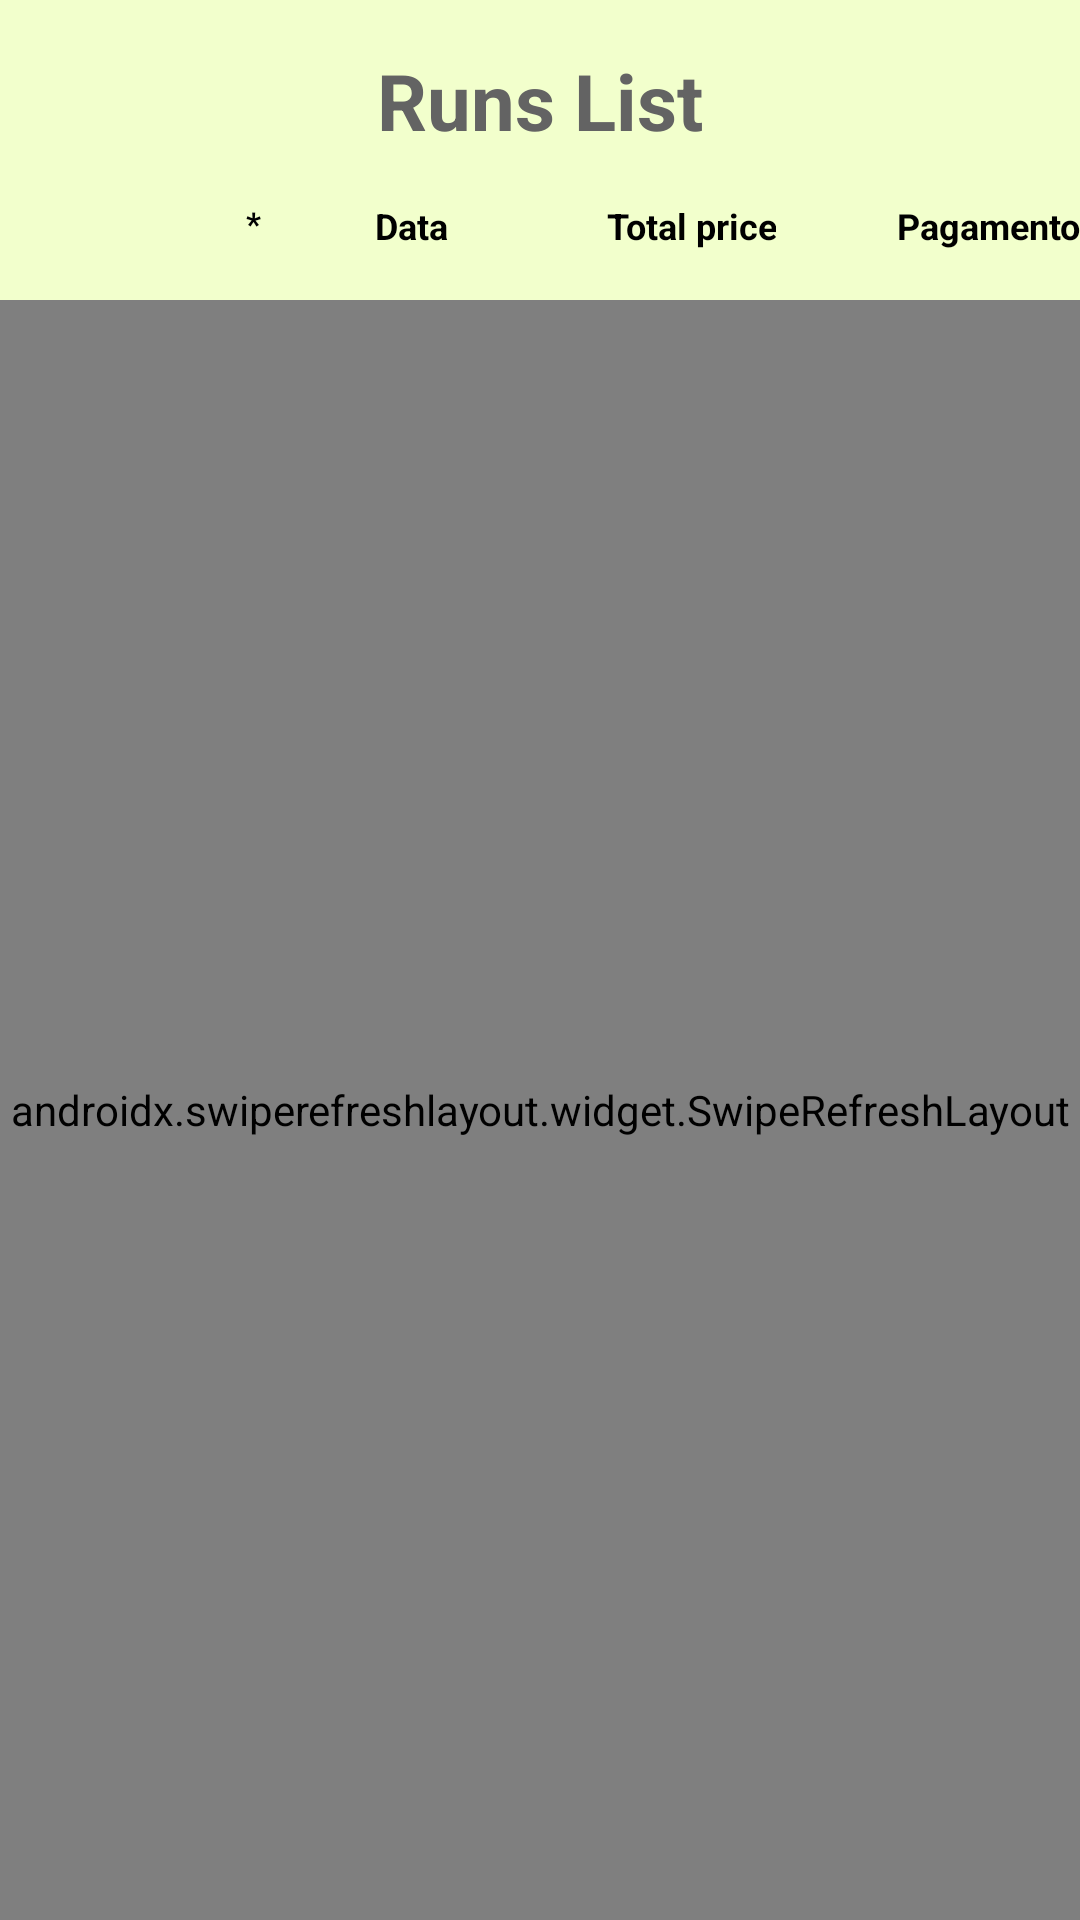

This screen was rendered from an Android layout file. Write that file and the resources it references.
<!-- AndroidManifest.xml: application theme AppTheme -->
<!-- res/layout/fragment_runs_list.xml -->
<?xml version="1.0" encoding="utf-8"?>
<FrameLayout xmlns:android="http://schemas.android.com/apk/res/android"
    xmlns:tools="http://schemas.android.com/tools"
    android:layout_width="match_parent"
    android:layout_height="match_parent"
    xmlns:app="http://schemas.android.com/apk/res-auto"
    tools:context=".Fragments.RunsListFragment"
    android:background="#f2ffcc">

    <LinearLayout
        android:layout_width="match_parent"
        android:layout_height="match_parent"
        android:orientation="vertical">

        <RelativeLayout
            android:layout_width="wrap_content"
            android:layout_height="100dp">

            <TextView
                android:id="@+id/txt_listruns"
                android:layout_width="match_parent"
                android:layout_height="wrap_content"
                android:gravity="center_horizontal"
                android:layout_centerHorizontal="true"
                android:paddingTop="@dimen/margin_default"
                android:text="@string/titlerunslist"
                android:textSize="26sp"
                android:textStyle="bold"
                android:textAlignment="center"
                android:textColor="#636363"
                android:layout_gravity="center_horizontal"/>

            <TextView
                android:id="@+id/txt_total"
                android:layout_width="match_parent"
                android:layout_height="wrap_content"
                android:gravity="right"
                android:paddingEnd="@dimen/margin_default"
                android:layout_centerHorizontal="true"
                android:paddingTop="40dp"
                tools:text="Total: "
                android:textSize="@dimen/textSizeDefault"
                android:textStyle="bold"
                android:textColor="@color/Green"
                android:layout_gravity="center_horizontal"
                tools:ignore="RtlHardcoded,RtlSymmetry" />

            <TextView
                android:id="@+id/lb_id"
                android:layout_width="wrap_content"
                android:layout_height="wrap_content"
                android:text="@string/idlist"
                android:textSize="11sp"
                android:textStyle="bold"
                android:textColor="@color/black"
                android:layout_below="@+id/txt_listruns"
                android:layout_marginTop="@dimen/margin_default"
                android:layout_marginStart="82dp"/>

            <TextView
                android:id="@+id/lb_date"
                android:layout_width="50dp"
                android:layout_height="wrap_content"
                android:text="@string/listdate"
                android:textSize="12sp"
                android:textStyle="bold"
                android:layout_toEndOf="@+id/lb_id"
                android:textAlignment="center"
                android:textColor="@color/black"
                android:gravity="center_horizontal"
                android:layout_below="@+id/txt_listruns"
                android:layout_marginTop="@dimen/margin_default"
                android:layout_marginStart="25dp"/>

            <TextView
                android:id="@+id/lb_quant"
                android:layout_width="wrap_content"
                android:layout_height="wrap_content"
                android:layout_below="@+id/txt_listruns"
                android:layout_toEndOf="@+id/lb_date"
                android:layout_marginStart="40dp"
                android:layout_marginTop="@dimen/margin_default"
                android:gravity="center_horizontal"
                android:text="@string/listvalortotal"
                android:textAlignment="center"
                android:textColor="@color/black"
                android:textSize="12sp"
                android:textStyle="bold"/>

            <TextView
                android:id="@+id/lb_tipo"
                android:layout_width="wrap_content"
                android:layout_height="wrap_content"
                android:layout_below="@+id/txt_listruns"
                android:layout_marginTop="@dimen/margin_default"
                android:layout_marginStart="40dp"
                android:layout_toEndOf="@+id/lb_quant"
                android:gravity="center_horizontal"
                android:text="@string/listtipo"
                android:textSize="12sp"
                android:textStyle="bold"
                android:textAlignment="center"
                android:textColor="@color/black"/>

        </RelativeLayout>

        <androidx.constraintlayout.widget.ConstraintLayout
            android:layout_width="match_parent"
            android:layout_height="match_parent"
            android:background="#f2ffcc"
            >

            <androidx.swiperefreshlayout.widget.SwipeRefreshLayout
                android:id="@+id/swipe_runs"
                android:layout_width="0dp"
                android:layout_height="0dp"
                app:layout_constraintBottom_toBottomOf="parent"
                app:layout_constraintEnd_toEndOf="parent"
                app:layout_constraintStart_toStartOf="parent"
                app:layout_constraintTop_toTopOf="parent">

                <androidx.recyclerview.widget.RecyclerView
                    android:id="@+id/runs_recyclerview"
                    android:layout_width="match_parent"
                    android:layout_height="match_parent"
                    app:layout_constraintBottom_toBottomOf="parent"
                    app:layout_constraintLeft_toLeftOf="parent"
                    app:layout_constraintRight_toRightOf="parent"
                    app:layout_constraintTop_toTopOf="parent"
                    />

                <TextView
                    android:layout_width="match_parent"
                    android:layout_height="match_parent"
                    android:id="@+id/txt_empty2"
                    android:text="No data Found"
                    android:textSize="24sp"
                    android:textStyle="bold"
                    android:textColor="@color/black"
                    android:gravity="center"/>

            </androidx.swiperefreshlayout.widget.SwipeRefreshLayout>

        </androidx.constraintlayout.widget.ConstraintLayout>

    </LinearLayout>

</FrameLayout>
<!-- resources referenced by this layout -->
<resources>
  <color name="Green">#5CD523</color>
  <color name="black">#FF000000</color>
  <dimen name="margin_default">16dp</dimen>
  <dimen name="textSizeDefault">16sp</dimen>
  <string name="idlist">*</string>
  <string name="listdate">Data</string>
  <string name="listtipo">Pagamento</string>
  <string name="listvalortotal">Total price</string>
  <string name="titlerunslist">Runs List</string>
  <style name="AppTheme" parent="Theme.AppCompat.Light.NoActionBar">
  
          <item name="colorPrimary">@color/primary_500</item>
          <item name="colorPrimaryVariant">@color/primary_800</item>
          <item name="colorOnPrimary">@color/primary_300</item>
          
          <item name="colorSecondary">@color/secondary_200</item>
          <item name="colorSecondaryVariant">@color/secondary_700</item>
          <item name="colorOnSecondary">@color/black</item>
  
      </style>
  <color name="primary_500">#9e9e9e</color>
  <color name="primary_800">#424242</color>
  <color name="primary_300">#e0e0e0</color>
  <color name="secondary_200">#fff59d</color>
  <color name="secondary_700">#fbc02d</color>
</resources>
